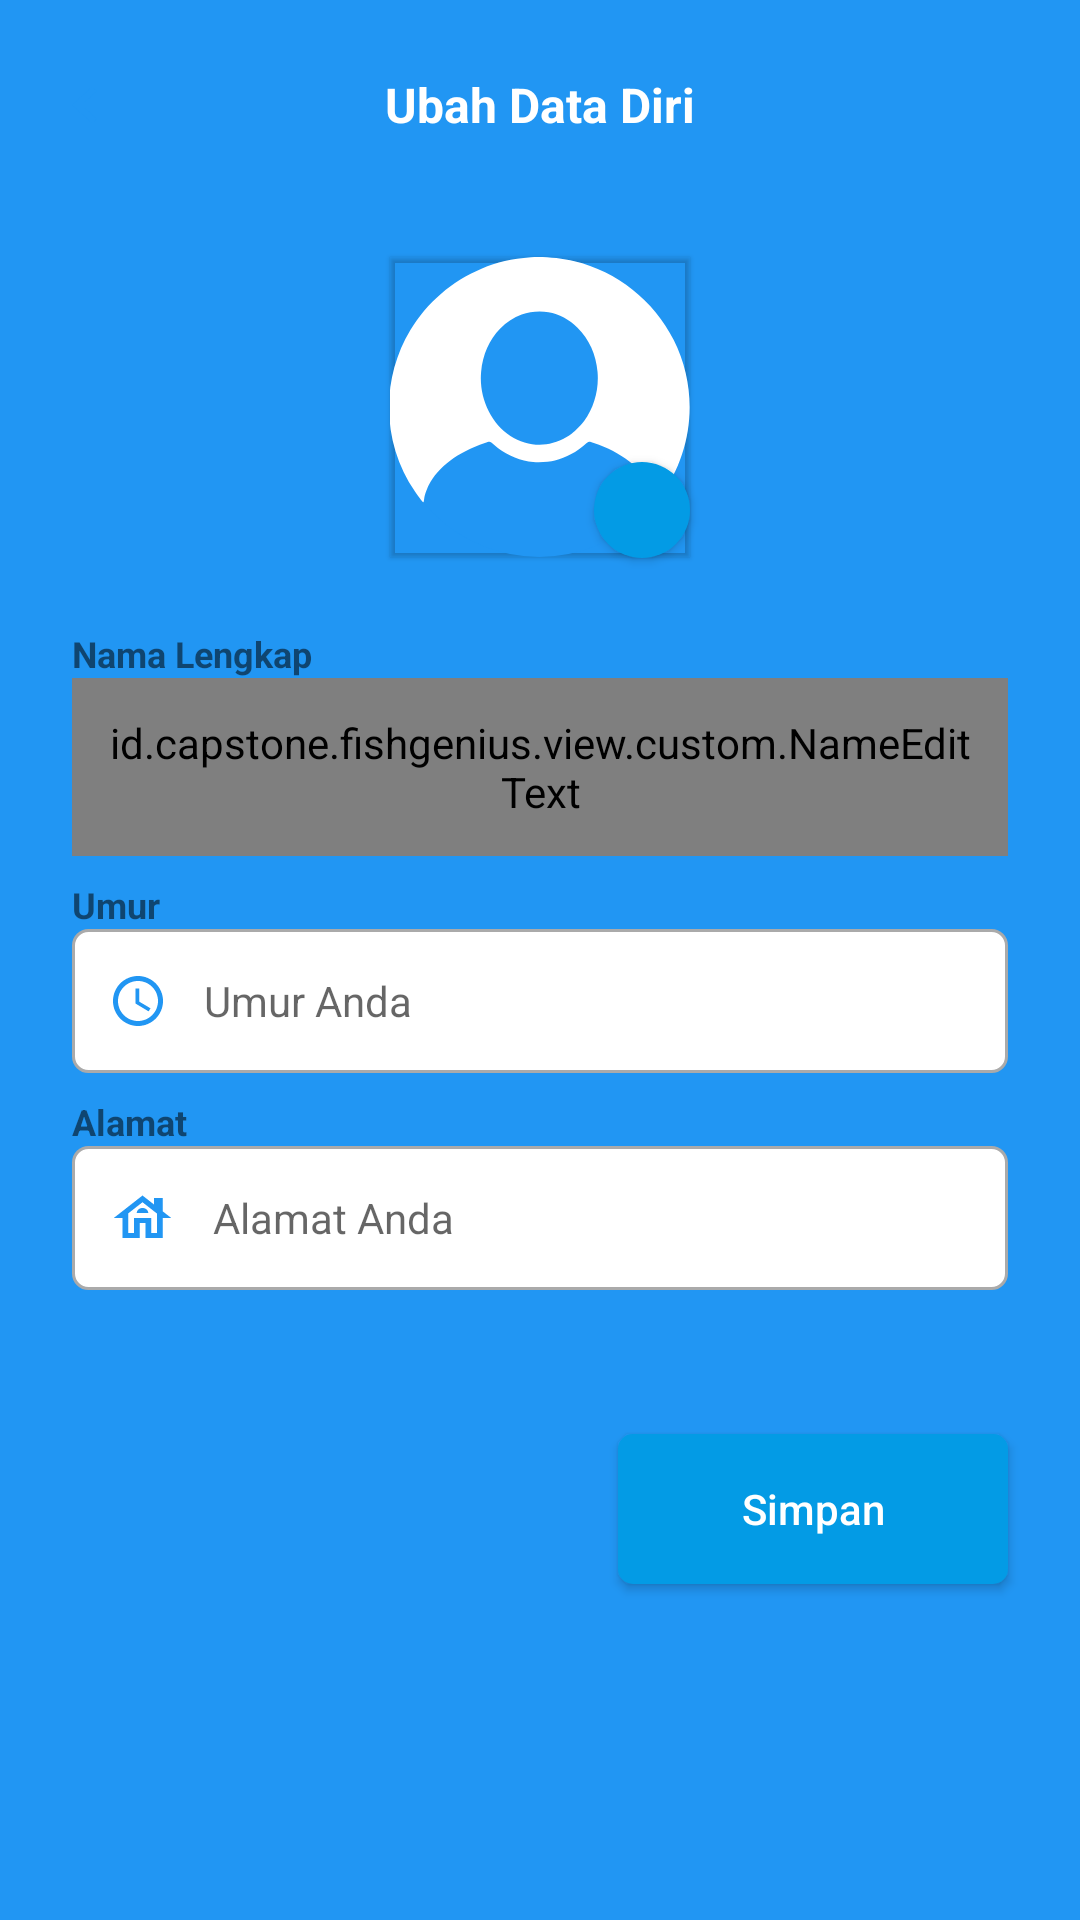

Write the Android layout XML for this screen, with the resource values it uses.
<!-- AndroidManifest.xml: application theme Theme.FishGenius -->
<!-- res/layout/activity_profile_edit.xml -->
<?xml version="1.0" encoding="utf-8"?>
<androidx.constraintlayout.widget.ConstraintLayout xmlns:android="http://schemas.android.com/apk/res/android"
    xmlns:app="http://schemas.android.com/apk/res-auto"
    xmlns:tools="http://schemas.android.com/tools"
    android:layout_width="match_parent"
    android:layout_height="match_parent"
    android:background="#2196F3"
    tools:context=".view.profileedit.ProfileEditActivity"
    tools:ignore="Overdraw">

    <TextView
        android:id="@+id/tvEditProfile"
        android:layout_width="wrap_content"
        android:layout_height="wrap_content"
        android:layout_marginTop="24dp"
        android:text="@string/edit_profile_text"
        android:textColor="@android:color/white"
        android:textSize="16sp"
        android:textStyle="bold"
        app:layout_constraintEnd_toEndOf="parent"
        app:layout_constraintStart_toStartOf="parent"
        app:layout_constraintTop_toTopOf="parent" />

    <ImageView
        android:id="@+id/ivBackButton"
        android:layout_width="wrap_content"
        android:layout_height="wrap_content"
        android:layout_marginStart="24dp"
        app:layout_constraintBottom_toBottomOf="@+id/tvEditProfile"
        app:layout_constraintStart_toStartOf="parent"
        app:layout_constraintTop_toTopOf="@+id/tvEditProfile"
        app:srcCompat="@drawable/ic_back_arrow"
        android:contentDescription="@string/back_button_action_bar" />

    <androidx.constraintlayout.widget.ConstraintLayout
        android:id="@+id/constraintLayout"
        android:layout_width="match_parent"
        android:layout_height="0dp"
        android:layout_marginTop="24dp"
        android:background="@drawable/list_background"
        android:elevation="15dp"
        app:layout_constraintBottom_toBottomOf="parent"
        app:layout_constraintEnd_toEndOf="parent"
        app:layout_constraintStart_toStartOf="parent"
        app:layout_constraintTop_toBottomOf="@+id/tvEditProfile">

        <com.google.android.material.imageview.ShapeableImageView
            android:id="@+id/changeImage"
            android:layout_width="100dp"
            android:layout_height="100dp"
            android:layout_marginTop="16dp"
            android:elevation="1dp"
            android:scaleType="centerCrop"
            android:src="@drawable/ic_profileuser_illustration"
            app:layout_constraintEnd_toEndOf="parent"
            app:layout_constraintStart_toStartOf="parent"
            app:layout_constraintTop_toTopOf="parent"
            app:shapeAppearanceOverlay="@style/circleImageView" />

        <Button
            android:id="@+id/editPhotoBtn"
            android:layout_width="32dp"
            android:layout_height="32dp"
            android:layout_marginTop="-32dp"
            android:background="@drawable/round_button"
            android:drawableTint="#FFFFFF"
            android:elevation="2dp"
            android:scaleType="center"
            app:icon="@drawable/ic_baseline_edit_24"
            app:iconGravity="textStart"
            app:iconPadding="0dp"
            app:iconSize="18dp"
            app:layout_constraintEnd_toEndOf="@+id/changeImage"
            app:layout_constraintTop_toBottomOf="@+id/changeImage"
            app:shapeAppearance="@style/circleImageView" />

        <TextView
            android:id="@+id/tvFullName"
            android:layout_width="wrap_content"
            android:layout_height="wrap_content"
            android:layout_marginStart="24dp"
            android:layout_marginTop="24dp"
            android:text="@string/edit_profile_fullname"
            android:textSize="12sp"
            android:textStyle="bold"
            app:layout_constraintStart_toStartOf="parent"
            app:layout_constraintTop_toBottomOf="@+id/changeImage" />

        <id.capstone.fishgenius.view.custom.NameEditText
            android:id="@+id/etFullName"
            android:layout_width="match_parent"
            android:layout_height="wrap_content"
            android:layout_marginStart="24dp"
            android:layout_marginEnd="24dp"
            android:background="@drawable/text_input"
            android:drawableStart="@drawable/ic_baseline_person_24"
            android:drawablePadding="12dp"
            android:inputType="textEmailAddress"
            android:padding="12dp"
            android:textSize="14sp"
            app:layout_constraintEnd_toEndOf="parent"
            app:layout_constraintStart_toStartOf="parent"
            app:layout_constraintTop_toBottomOf="@+id/tvFullName" />

        <TextView
            android:id="@+id/tvAge"
            android:layout_width="wrap_content"
            android:layout_height="wrap_content"
            android:layout_marginStart="24dp"
            android:layout_marginTop="8dp"
            android:text="@string/edit_profile_age"
            android:textSize="12sp"
            android:textStyle="bold"
            app:layout_constraintStart_toStartOf="parent"
            app:layout_constraintTop_toBottomOf="@+id/etFullName" />

        <EditText
            android:id="@+id/etAge"
            android:layout_width="match_parent"
            android:layout_height="wrap_content"
            android:layout_marginStart="24dp"
            android:layout_marginEnd="24dp"
            android:background="@drawable/text_input"
            android:drawableStart="@drawable/ic_clock_24"
            android:drawablePadding="12dp"
            android:hint="@string/edit_profile_age_hint"
            android:inputType="number"
            android:minHeight="48dp"
            android:padding="12dp"
            android:textSize="14sp"
            app:layout_constraintEnd_toEndOf="parent"
            app:layout_constraintStart_toStartOf="parent"
            app:layout_constraintTop_toBottomOf="@+id/tvAge" />

        <TextView
            android:id="@+id/tvAddress"
            android:layout_width="wrap_content"
            android:layout_height="wrap_content"
            android:layout_marginStart="24dp"
            android:layout_marginTop="8dp"
            android:text="@string/edit_profile_address"
            android:textSize="12sp"
            android:textStyle="bold"
            app:layout_constraintStart_toStartOf="parent"
            app:layout_constraintTop_toBottomOf="@+id/etAge" />

        <EditText
            android:id="@+id/etAddress"
            android:layout_width="match_parent"
            android:layout_height="wrap_content"
            android:layout_marginStart="24dp"
            android:layout_marginEnd="24dp"
            android:background="@drawable/text_input"
            android:drawableStart="@drawable/ic_address_24"
            android:drawablePadding="12dp"
            android:hint="@string/edit_profile_address_hint"
            android:inputType="text"
            android:minHeight="48dp"
            android:padding="12dp"
            android:textSize="14sp"
            app:layout_constraintEnd_toEndOf="parent"
            app:layout_constraintStart_toStartOf="parent"
            app:layout_constraintTop_toBottomOf="@+id/tvAddress" />

        <ProgressBar
            android:id="@+id/loadingModule"
            style="?android:attr/progressBarStyle"
            android:indeterminateTint="@color/light_blue_600"
            android:layout_width="wrap_content"
            android:layout_height="wrap_content"
            android:background="@drawable/loading_background"
            android:elevation="1dp"
            android:padding="10dp"
            android:visibility="gone"
            app:layout_constraintBottom_toBottomOf="parent"
            app:layout_constraintEnd_toEndOf="parent"
            app:layout_constraintStart_toStartOf="parent"
            app:layout_constraintTop_toTopOf="parent"
            tools:visibility="visible" />

        <Button
            android:id="@+id/btnSave"
            android:layout_width="130dp"
            android:layout_height="50dp"
            android:layout_marginTop="48dp"
            android:layout_marginEnd="24dp"
            android:background="@drawable/button_background"
            android:insetTop="0dp"
            android:insetBottom="0dp"
            android:backgroundTint="@color/light_blue_600"
            android:text="@string/edit_profile_save_button"
            android:textAllCaps="false"
            android:textColor="?attr/colorOnPrimary"
            app:cornerRadius="5dp"
            app:layout_constraintEnd_toEndOf="parent"
            app:layout_constraintTop_toBottomOf="@+id/etAddress" />
    </androidx.constraintlayout.widget.ConstraintLayout>

</androidx.constraintlayout.widget.ConstraintLayout>
<!-- resources referenced by this layout -->
<resources>
  <color name="light_blue_600">#FF039BE5</color>
  <!-- drawable button_background (drawable) -->
  <?xml version="1.0" encoding="utf-8"?>
  <selector xmlns:android="http://schemas.android.com/apk/res/android">
      <item android:state_enabled="true">
          <shape android:shape="rectangle">
              <solid android:color="@color/light_blue_600"/>
              <corners android:radius="5dp"/>
          </shape>
      </item>
      <item android:state_enabled="false">
          <shape android:shape="rectangle">
              <solid android:color="@color/light_blue_600"/>
              <corners android:radius="5dp"/>
          </shape>
      </item>
  </selector>
  <!-- drawable ic_address_24 (drawable) -->
  <vector xmlns:android="http://schemas.android.com/apk/res/android"
      android:width="23dp"
      android:height="20dp"
      android:viewportWidth="23"
      android:viewportHeight="20">
    <path
        android:pathData="M18.2084,7.75V3.3333H15.3334V5.5L11.5001,2.5L1.9167,10H4.7917V16.6667H10.5417V11.6667H12.4584V16.6667H18.2084V10H21.0834L18.2084,7.75ZM16.2917,15H14.3751V10H8.6251V15H6.7084V8.4917L11.5001,4.7417L16.2917,8.4917V15Z"
        android:fillColor="#2196F3"/>
    <path
        android:pathData="M9.5835,8.3334H13.4168C13.4168,7.4167 12.5543,6.6667 11.5002,6.6667C10.446,6.6667 9.5835,7.4167 9.5835,8.3334Z"
        android:fillColor="#2196F3"/>
  </vector>
  <!-- drawable ic_back_arrow (drawable) -->
  <vector xmlns:android="http://schemas.android.com/apk/res/android"
      android:width="20dp"
      android:height="12dp"
      android:viewportWidth="20"
      android:viewportHeight="12">
    <path
        android:pathData="M20,5H4.2556L8.2333,1.41L6.6667,0L0,6L6.6667,12L8.2333,10.59L4.2556,7H20V5Z"
        android:fillColor="#2196F3"/>
  </vector>
  <!-- drawable ic_baseline_edit_24 (drawable) -->
  <vector xmlns:android="http://schemas.android.com/apk/res/android"
      android:width="24dp"
      android:height="24dp"
      android:viewportWidth="24"
      android:viewportHeight="24"
      android:tint="@color/light_blue_600">
    <path
        android:fillColor="@color/light_blue_600"
        android:pathData="M3,17.25V21h3.75L17.81,9.94l-3.75,-3.75L3,17.25zM20.71,7.04c0.39,-0.39 0.39,-1.02 0,-1.41l-2.34,-2.34c-0.39,-0.39 -1.02,-0.39 -1.41,0l-1.83,1.83 3.75,3.75 1.83,-1.83z"/>
  </vector>
  <!-- drawable ic_baseline_person_24 (drawable) -->
  <vector xmlns:android="http://schemas.android.com/apk/res/android"
      android:width="24dp"
      android:height="24dp"
      android:viewportWidth="24"
      android:viewportHeight="24"
      android:tint="@color/light_blue_600">
    <path
        android:fillColor="@android:color/white"
        android:pathData="M12,12c2.21,0 4,-1.79 4,-4s-1.79,-4 -4,-4 -4,1.79 -4,4 1.79,4 4,4zM12,14c-2.67,0 -8,1.34 -8,4v2h16v-2c0,-2.66 -5.33,-4 -8,-4z"/>
  </vector>
  <!-- drawable round_button (drawable) -->
  <?xml version="1.0" encoding="utf-8"?>
  <selector xmlns:android="http://schemas.android.com/apk/res/android">
      <item android:state_pressed="false">
          <shape android:shape="oval">
              <solid android:color="@color/light_blue_600"/>
          </shape>
      </item>
      <item android:state_pressed="true">
          <shape android:shape="oval">
              <solid android:color="@color/light_blue_600"/>
          </shape>
      </item>
  </selector>
  <string name="back_button_action_bar">Tombol Mundur</string>
  <string name="edit_profile_address">Alamat</string>
  <string name="edit_profile_address_hint">Alamat Anda</string>
  <string name="edit_profile_age">Umur</string>
  <string name="edit_profile_age_hint">Umur Anda</string>
  <string name="edit_profile_fullname">Nama Lengkap</string>
  <string name="edit_profile_save_button">Simpan</string>
  <string name="edit_profile_text">Ubah Data Diri</string>
  <color name="blue">#00a0e4</color>
  <color name="white">#FFFFFF</color>
  <color name="green_light">#95D550</color>
  <color name="green_light_soft">#B7EB7E</color>
  <color name="grey_soft">#ECECEC</color>
</resources>
